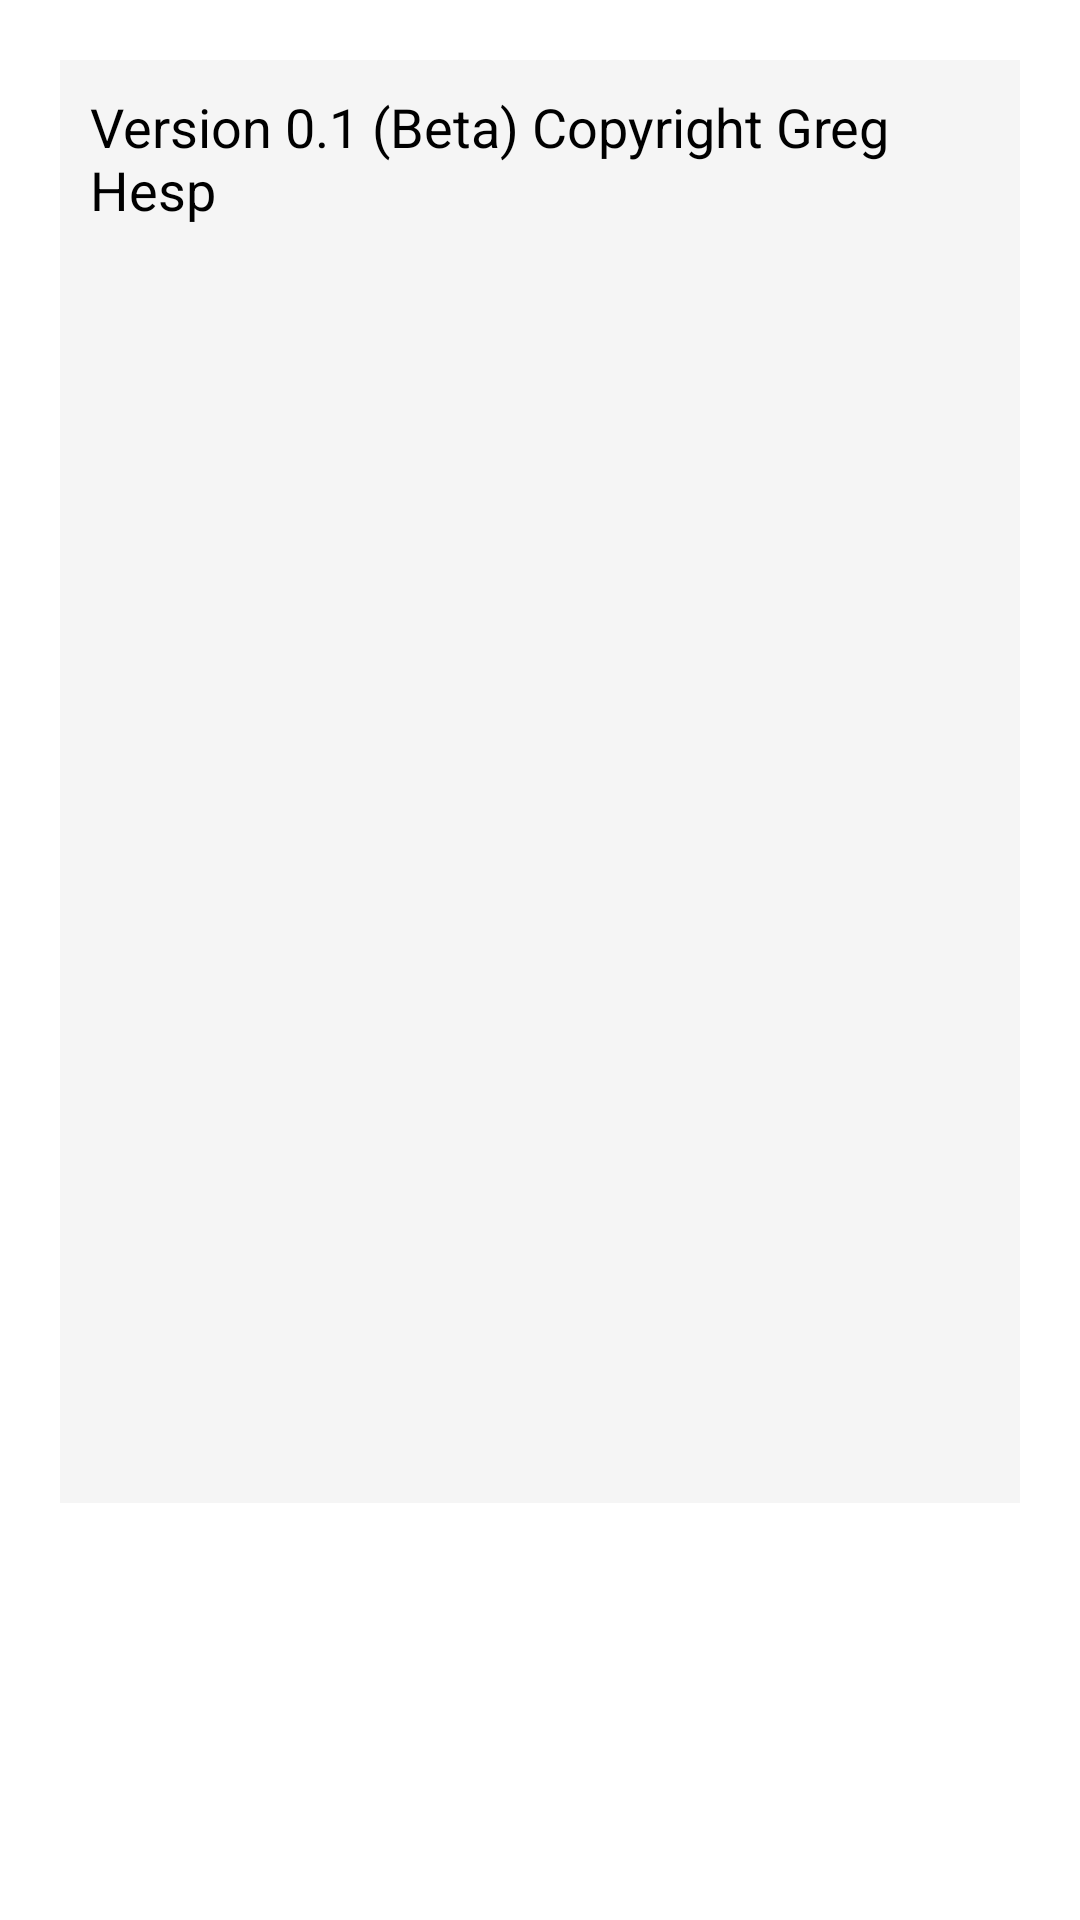

Android layout source for this screen:
<!-- AndroidManifest.xml: application theme AppTheme -->
<!-- res/layout/about_main.xml -->
<?xml version="1.0" encoding="utf-8"?>
<LinearLayout xmlns:android="http://schemas.android.com/apk/res/android"
    android:orientation="vertical" android:layout_width="match_parent"
    android:layout_height="match_parent"
    android:background="@drawable/bg"
    android:padding="20dp">

    <FrameLayout
        android:layout_width="fill_parent"
        android:layout_height="481dp"
        style="@style/card">

        <TextView
            android:layout_width="wrap_content"
            android:layout_height="wrap_content"
            android:textAppearance="?android:attr/textAppearanceMedium"
            android:text="@string/version"
            android:id="@+id/textView"
            android:layout_gravity="center_horizontal|top" />

    </FrameLayout>
</LinearLayout>
<!-- resources referenced by this layout -->
<resources>
  <string name="version">Version 0.1 (Beta) Copyright Greg Hesp</string>
  <style name="card">
          <item name="android:background">#F5F5F5</item>
          <item name="android:padding">10dp</item>
          <item name="android:shadowColor">#000000</item>
          <item name="android:shadowDx">5</item>
          <item name="android:shadowDy">5</item>
          <item name="android:layout_marginBottom">20dp</item>
      </style>
  <style name="AppTheme" parent="android:Theme.Holo.Light.DarkActionBar">
          
      </style>
</resources>
